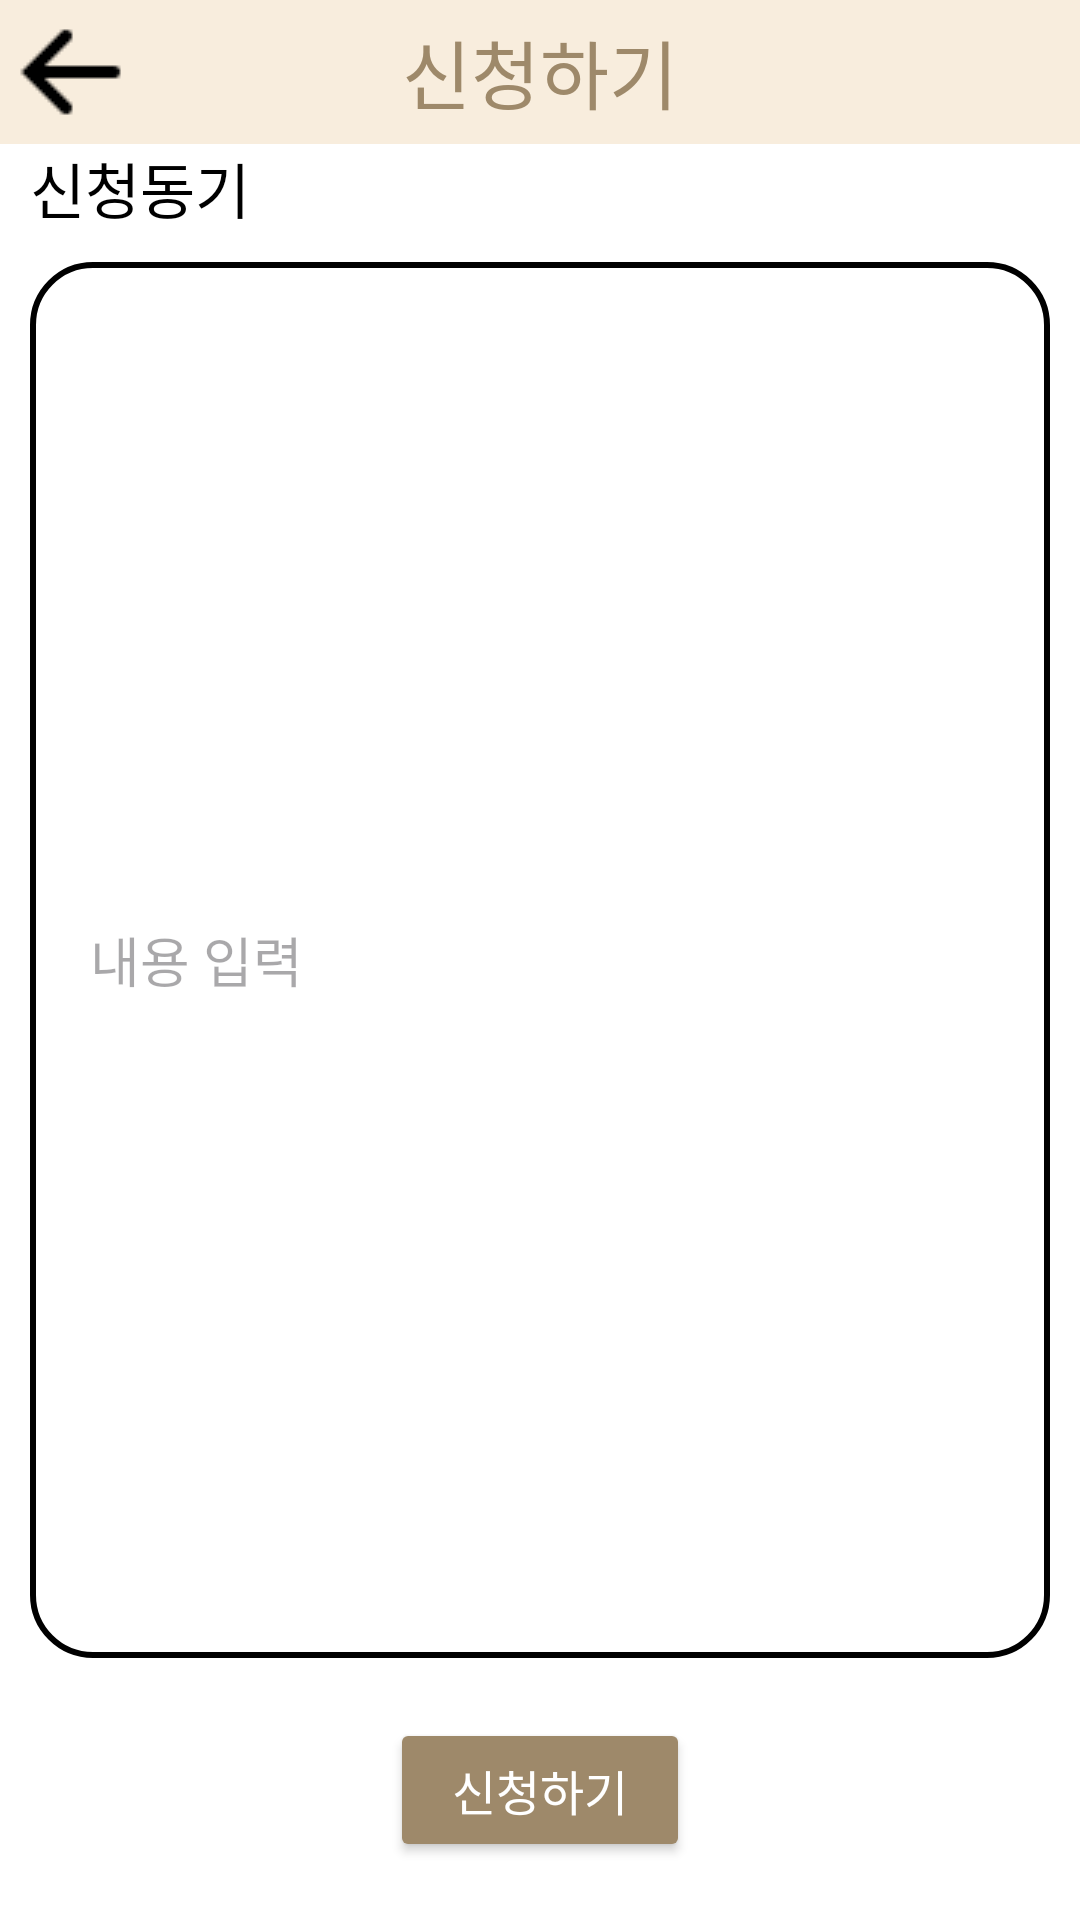

This screen was rendered from an Android layout file. Write that file and the resources it references.
<!-- AndroidManifest.xml: application theme Theme.SPA_Android -->
<!-- res/layout/activity_enroll_member.xml -->
<?xml version="1.0" encoding="utf-8"?>
<LinearLayout xmlns:android="http://schemas.android.com/apk/res/android"
    xmlns:app="http://schemas.android.com/apk/res-auto"
    xmlns:tools="http://schemas.android.com/tools"
    android:layout_width="match_parent"
    android:layout_height="match_parent"
    android:background="#FFFFFF"
    android:orientation="vertical"
    tools:context=".EnrollMemberActivity">

    <RelativeLayout
        android:layout_width="match_parent"
        android:layout_height="wrap_content"
        android:background="#F8EDDD">

        <ImageButton
            android:id="@+id/backtoBoardBtn"
            android:layout_width="wrap_content"
            android:layout_height="wrap_content"
            android:background="#00FFFFFF"
            android:src="@drawable/back" />

        <TextView
            android:id="@+id/xxxTv"
            android:layout_width="match_parent"
            android:layout_height="wrap_content"
            android:layout_centerInParent="true"
            android:text="신청하기"
            android:textAlignment="center"
            android:textColor="#9E896A"
            android:textSize="25sp" />

    </RelativeLayout>

    <LinearLayout
        android:layout_width="match_parent"
        android:layout_height="wrap_content"
        android:orientation="vertical">

        <TextView
            android:id="@+id/submitTv"
            android:layout_width="match_parent"
            android:layout_height="wrap_content"
            android:layout_marginStart="10dp"
            android:text="신청동기"

            android:textColor="#000000"
            android:textSize="20sp" />

        <EditText
            android:id="@+id/submitEdit"
            android:layout_width="match_parent"
            android:layout_height="wrap_content"
            android:layout_margin="10dp"
            android:layout_weight="2"
            android:background="@drawable/background_board"
            android:ems="10"
            android:hint="내용 입력"
            android:inputType="textMultiLine"

            android:lines="20"
            android:padding="20dp"
            android:scrollbars="vertical"
            android:textColor="#000000" />
    </LinearLayout>

    <Button
        android:id="@+id/smBtn"
        android:layout_width="match_parent"
        android:layout_height="wrap_content"
        android:layout_marginStart="130dp"
        android:layout_marginTop="10dp"
        android:layout_marginEnd="130dp"
        android:backgroundTint="#9E896A"
        android:text="신청하기"
        android:textColor="#FFFFFF"
        android:textSize="16sp" />

</LinearLayout>
<!-- resources referenced by this layout -->
<resources>
  <!-- drawable back: png bitmap (drawable, 224 bytes) -->
  <!-- drawable background_board (drawable) -->
  <?xml version="1.0" encoding="utf-8"?>
  <selector xmlns:android="http://schemas.android.com/apk/res/android">
      <item>
      <layer-list>
          <item>
              <shape android:shape="rectangle">
                  <solid android:color="@color/white"/>
                  <stroke android:color="@color/black" android:width="2dp"/>
                  <padding android:top="6dp" android:bottom="6dp"
                      android:right="10dp"/>
                  <corners android:radius="20dp"/>
              </shape>
          </item>
      </layer-list>
      </item>
  </selector>
  <style name="Theme.SPA_Android" parent="Base.Theme.SPA_Android" />
  <color name="white">#FFFFFFFF</color>
  <color name="black">#FF000000</color>
  <style name="Base.Theme.SPA_Android" parent="Theme.Material3.DayNight.NoActionBar">
          
          
          <item name="colorPrimary">@color/btn_true</item>
      </style>
  <color name="btn_true">#9E896A</color>
</resources>
